Dataset: processed (GitHub, BADISA-SAISRIHARSHA/Glaucoma-Detection-ResCapsNet). Classes: glaucoma negative, glaucoma positive.

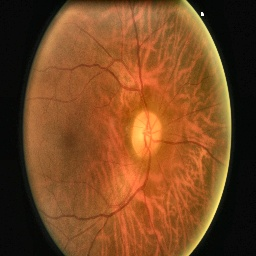
Label: glaucoma negative

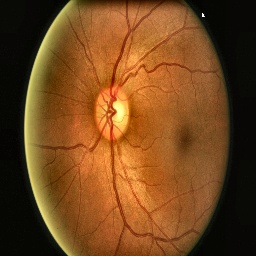
Label: glaucoma negative

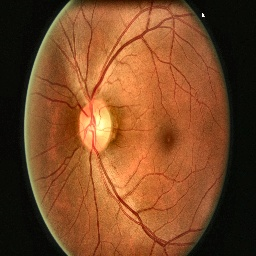
Label: glaucoma negative

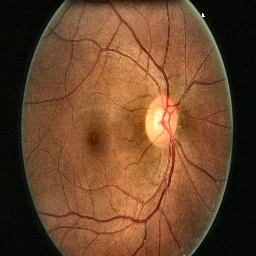
Label: glaucoma negative

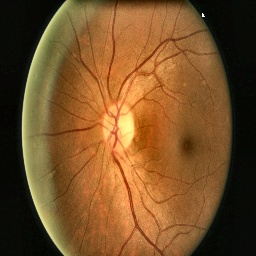
Label: glaucoma positive

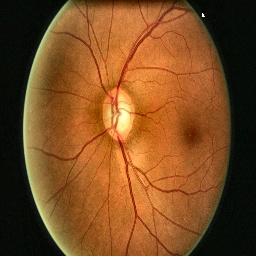
Label: glaucoma positive
